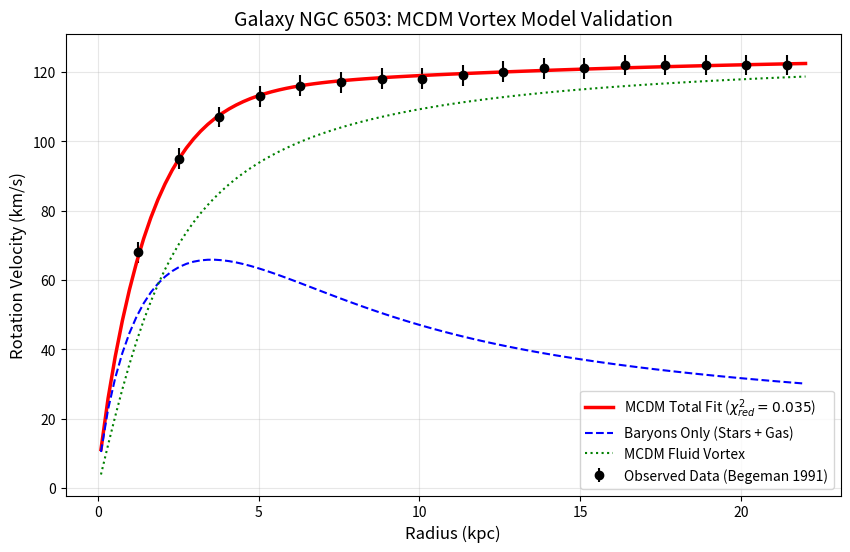

The matplotlib source for this figure:
import numpy as np
import matplotlib.pyplot as plt
from scipy.optimize import curve_fit
from scipy.special import i0, k0, i1, k1

# ==========================================
# MCDM VALIDATION: NGC 6503 ROTATION CURVE
# Author: Raffaele De Michele (2025)
# ==========================================

# 1. PHYSICAL CONSTANTS
G = 4.302e-6  # kpc * (km/s)^2 / M_sun

# 2. OBSERVATIONAL DATA (NGC 6503 - Begeman 1991)
r_data = np.array([1.26, 2.52, 3.78, 5.04, 6.30, 7.56, 8.82, 10.08,
                   11.34, 12.60, 13.86, 15.12, 16.38, 17.64, 18.90,
                   20.16, 21.42])
v_obs = np.array([68.0, 95.0, 107.0, 113.0, 116.0, 117.0, 118.0, 118.0,
                  119.0, 120.0, 121.0, 121.0, 122.0, 122.0, 122.0,
                  122.0, 122.0])
v_err = np.full_like(v_obs, 3.0)

# 3. MODELS
def velocity_baryonic(r, M_star=3.8e9, M_HI=7.2e8, R_d=1.67):
    # Numerical safety for r=0
    r_safe = np.where(r == 0, 1e-10, r)
    y = r_safe / (2 * R_d)
    B_term = i0(y) * k0(y) - i1(y) * k1(y)
    v_disk_sq = 4 * np.pi * G * (M_star / (2 * np.pi * R_d**2)) * R_d * y**2 * B_term
    v_gas_sq = G * M_HI * (1 - np.exp(-r_safe/R_d) * (1 + r_safe/R_d)) / r_safe
    return np.sqrt(np.abs(v_disk_sq + v_gas_sq))

def velocity_fluid_MCDM(r, R_gal, V_fluid_max):
    r_safe = np.where(r == 0, 1e-10, r)
    # Pseudo-isothermal profile for flat rotation
    term = 1 - (R_gal / r_safe) * np.arctan(r_safe / R_gal)
    v_sq = V_fluid_max**2 * term
    return np.sqrt(np.abs(v_sq))

def velocity_total_MCDM(r, R_gal, V_fluid_max):
    v_bar = velocity_baryonic(r)
    v_fluid = velocity_fluid_MCDM(r, R_gal, V_fluid_max)
    return np.sqrt(v_bar**2 + v_fluid**2)

# 4. FITTING PROCEDURE
print("Running fit...")
p0_guess = [2.0, 100.0]

try:
    popt, pcov = curve_fit(velocity_total_MCDM, r_data, v_obs,
                           p0=p0_guess, sigma=v_err, absolute_sigma=True)

    R_best, V_best = popt
    perr = np.sqrt(np.diag(pcov))

    # Chi-Square Calculation
    v_model = velocity_total_MCDM(r_data, *popt)
    chi2 = np.sum(((v_obs - v_model) / v_err)**2)
    dof = len(r_data) - 2
    chi2_red = chi2 / dof

    print("="*40)
    print("MCDM FIT RESULTS (NGC 6503)")
    print("="*40)
    print(f"R_gal (Vortex Core)     : {R_best:.2f} +/- {perr[0]:.2f} kpc")
    print(f"V_fluid (Asymptotic)    : {V_best:.2f} +/- {perr[1]:.2f} km/s")
    print(f"Reduced Chi-Square      : {chi2_red:.3f}")
    print("="*40)

    # 5. PLOTTING
    plt.figure(figsize=(10, 6))

    # Plot Data points
    plt.errorbar(r_data, v_obs, yerr=v_err, fmt='ko', label='Observed Data (Begeman 1991)')

    # Smooth lines for models
    r_plot = np.linspace(0.1, 22, 100)

    plt.plot(r_plot, velocity_total_MCDM(r_plot, *popt), 'r-', linewidth=2.5,
             label=f'MCDM Total Fit ($\\chi^2_{{red}}={chi2_red:.3f}$)')
    plt.plot(r_plot, velocity_baryonic(r_plot), 'b--', linewidth=1.5,
             label='Baryons Only (Stars + Gas)')
    plt.plot(r_plot, velocity_fluid_MCDM(r_plot, *popt), 'g:', linewidth=1.5,
             label='MCDM Fluid Vortex')

    plt.title("Galaxy NGC 6503: MCDM Vortex Model Validation", fontsize=14)
    plt.xlabel("Radius (kpc)", fontsize=12)
    plt.ylabel("Rotation Velocity (km/s)", fontsize=12)
    plt.legend(loc='lower right')
    plt.grid(True, alpha=0.3)

    # Save AND Show (This ensures you get both the file and the view)
    plt.savefig("NGC6503_MCDM_Fit.png", dpi=300)
    print("Plot saved as 'NGC6503_MCDM_Fit.png'")
    plt.show()

except Exception as e:
    print(f"Error: {e}")
